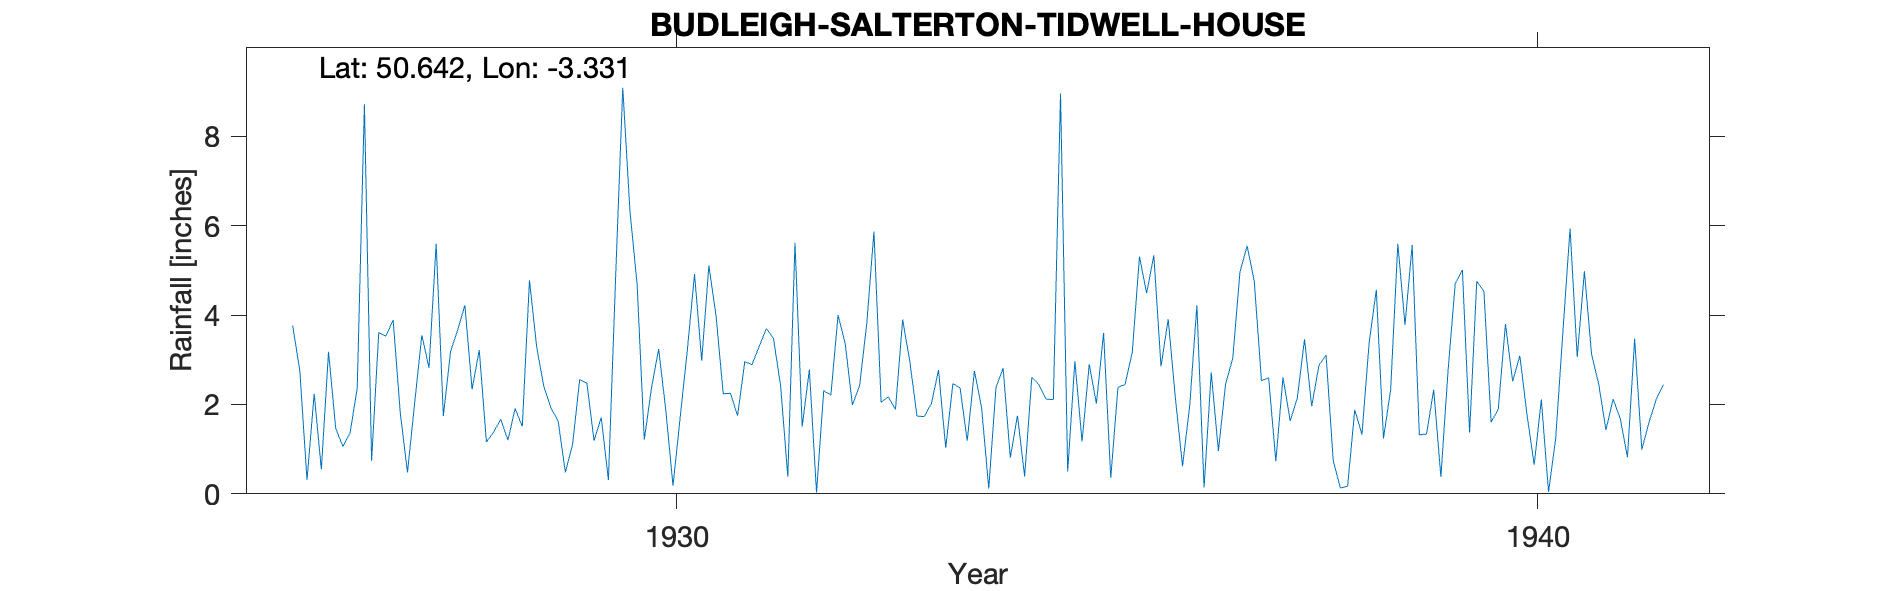

The table this chart was drawn from, first rows:
BUDLEIGH-SALTERTON-TIDWELL-HOUSE, , , , , , , , , , , , , , , , , , , , , , , 
Grid ref, SY059833, Long, -3.331, Lat, 50.64, Elevation, 100, ft, , , , , , , , , , , , , , , 
Station no, 1800, , , , , , , , , , , , , , , , , , , , , , 
, 1920, 1921, 1922, 1923, 1924, 1925, 1926, 1927, 1928, 1929, 1930, 1931, 1932, 1933, 1934, 1935, 1936, 1937, 1938, 1939, 1940, 1941, 1942
January, , , , , , , 3.77, 3.61, 4.22, 1.92, 4.69, 2.24, 2.78, 1.89, 1.93, 0.5, 5.34, 4.96, 3.11, 5.57, 1.9, 4.98, 
February, , , , , , , 2.75, 3.53, 2.34, 1.63, 1.21, 2.25, 0.03, 3.9, 0.12, 2.97, 2.85, 5.55, 0.74, 1.32, 3.8, 3.12, 
March, , , , , , , 0.31, 3.89, 3.22, 0.48, 2.37, 1.75, 2.31, 2.96, 2.38, 1.17, 3.91, 4.75, 0.13, 1.34, 2.52, 2.45, 
April, , , , , , , 2.24, 1.81, 1.16, 1.1, 3.24, 2.96, 2.21, 1.74, 2.81, 2.9, 2.15, 2.53, 0.17, 2.33, 3.09, 1.43, 
May, , , , , , , 0.55, 0.48, 1.38, 2.56, 1.87, 2.89, 4, 1.73, 0.81, 2.02, 0.62, 2.6, 1.88, 0.38, 1.77, 2.12, 
June, , , , , , , 3.18, 2.03, 1.67, 2.48, 0.18, 3.29, 3.36, 2.02, 1.75, 3.6, 1.97, 0.73, 1.33, 2.76, 0.65, 1.68, 
July, , , , , , , 1.47, 3.55, 1.2, 1.19, 1.71, 3.7, 1.99, 2.77, 0.39, 0.36, 4.22, 2.61, 3.37, 4.71, 2.11, 0.82, 
August, , , , , , , 1.06, 2.82, 1.91, 1.71, 3.22, 3.48, 2.42, 1.03, 2.61, 2.38, 0.14, 1.63, 4.57, 5.01, 0.04, 3.47, 
September, , , , , , , 1.36, 5.6, 1.51, 0.31, 4.92, 2.41, 3.81, 2.47, 2.44, 2.45, 2.72, 2.15, 1.24, 1.37, 1.25, 0.99, 
October, , , , , , , 2.37, 1.74, 4.78, 4.82, 2.98, 0.38, 5.87, 2.37, 2.12, 3.17, 0.96, 3.46, 2.33, 4.76, 3.62, 1.6, 
November, , , , , , , 8.72, 3.18, 3.29, 9.09, 5.11, 5.62, 2.05, 1.19, 2.11, 5.31, 2.46, 1.96, 5.6, 4.53, 5.94, 2.11, 
December, , , , , , , 0.74, 3.67, 2.4, 6.33, 3.98, 1.5, 2.17, 2.75, 8.96, 4.49, 3.03, 2.87, 3.78, 1.6, 3.06, 2.44, 
Total, , , , , , , 28.52, 35.91, 29.08, 33.62, 35.48, 32.47, 33, 26.82, 28.43, 31.32, 30.37, 35.8, 28.25, 35.68, 29.75, 27.21, 
1942 Observer moved 2 miles NW to Squabm…, , , , , , , , , , , , , , , , , , , , , , , 
